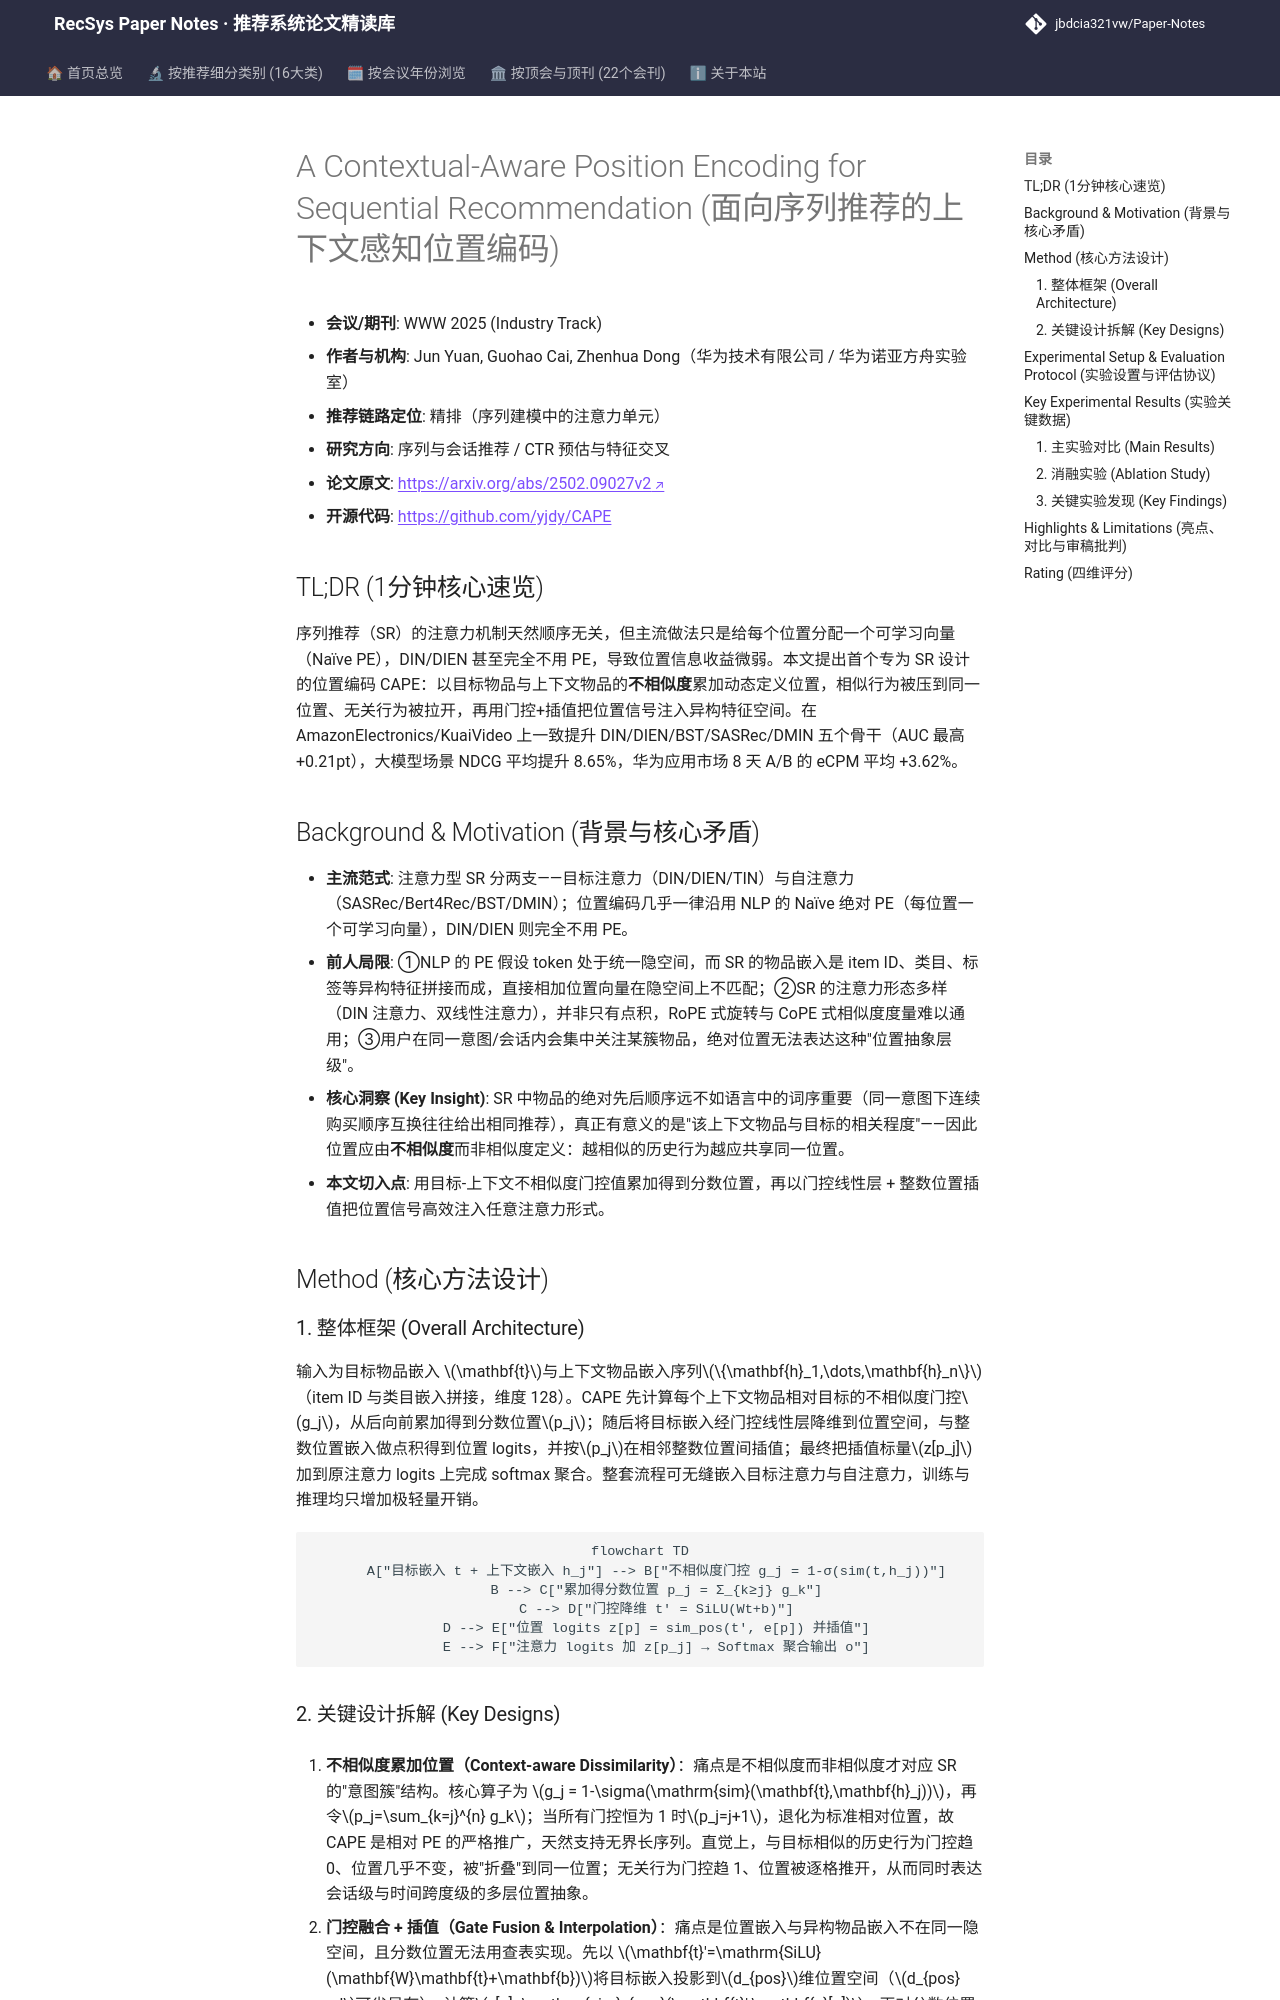

repository: jbdcia321vw/Paper-Notes · page: venues/WWW/2025/sequential_rec/a_contextual_aware_position_encoding_for_sequential_recommendation/index.html · generator: mkdocs

---
title: "[Paper Note] A Contextual-Aware Position Encoding for Sequential Recommendation"
description: "[WWW 2025][序列与会话推荐] 首个为序列推荐定制的上下文感知位置编码 CAPE：用目标-上下文不相似度累加动态分配位置，配合门控融合异构特征，在 5 个骨干与工业 A/B 上稳定涨点。"
tags:
  - WWW 2025
  - 序列与会话推荐
  - 精排
  - 位置编码
  - 目标注意力
  - 门控融合
date: 2026-11-14
venue: WWW
year: 2025
paper_url: "https://arxiv.org/abs/2502.09027"
code_url: "https://github.com/yjdy/CAPE"
categories:
  - sequential_rec
  - ctr_feature_interaction
---

# A Contextual-Aware Position Encoding for Sequential Recommendation (面向序列推荐的上下文感知位置编码)

- **会议/期刊**: WWW 2025 (Industry Track)
- **作者与机构**: Jun Yuan, Guohao Cai, Zhenhua Dong（华为技术有限公司 / 华为诺亚方舟实验室）
- **推荐链路定位**: 精排（序列建模中的注意力单元）
- **研究方向**: 序列与会话推荐 / CTR 预估与特征交叉
- **论文原文**: [https://arxiv.org/abs/2502.09027v2](https://arxiv.org/abs/2502.09027v2)
- **开源代码**: [https://github.com/yjdy/CAPE](https://github.com/yjdy/CAPE)

## TL;DR (1分钟核心速览)

序列推荐（SR）的注意力机制天然顺序无关，但主流做法只是给每个位置分配一个可学习向量（Naïve PE），DIN/DIEN 甚至完全不用 PE，导致位置信息收益微弱。本文提出首个专为 SR 设计的位置编码 CAPE：以目标物品与上下文物品的**不相似度**累加动态定义位置，相似行为被压到同一位置、无关行为被拉开，再用门控+插值把位置信号注入异构特征空间。在 AmazonElectronics/KuaiVideo 上一致提升 DIN/DIEN/BST/SASRec/DMIN 五个骨干（AUC 最高 +0.21pt），大模型场景 NDCG 平均提升 8.65%，华为应用市场 8 天 A/B 的 eCPM 平均 +3.62%。

## Background & Motivation (背景与核心矛盾)

- **主流范式**: 注意力型 SR 分两支——目标注意力（DIN/DIEN/TIN）与自注意力（SASRec/Bert4Rec/BST/DMIN）；位置编码几乎一律沿用 NLP 的 Naïve 绝对 PE（每位置一个可学习向量），DIN/DIEN 则完全不用 PE。
- **前人局限**: ①NLP 的 PE 假设 token 处于统一隐空间，而 SR 的物品嵌入是 item ID、类目、标签等异构特征拼接而成，直接相加位置向量在隐空间上不匹配；②SR 的注意力形态多样（DIN 注意力、双线性注意力），并非只有点积，RoPE 式旋转与 CoPE 式相似度度量难以通用；③用户在同一意图/会话内会集中关注某簇物品，绝对位置无法表达这种"位置抽象层级"。
- **核心洞察 (Key Insight)**: SR 中物品的绝对先后顺序远不如语言中的词序重要（同一意图下连续购买顺序互换往往给出相同推荐），真正有意义的是"该上下文物品与目标的相关程度"——因此位置应由**不相似度**而非相似度定义：越相似的历史行为越应共享同一位置。
- **本文切入点**: 用目标-上下文不相似度门控值累加得到分数位置，再以门控线性层 + 整数位置插值把位置信号高效注入任意注意力形式。

## Method (核心方法设计)

### 1. 整体框架 (Overall Architecture)

输入为目标物品嵌入 $\mathbf{t}$与上下文物品嵌入序列$\{\mathbf{h}_1,\dots,\mathbf{h}_n\}$（item ID 与类目嵌入拼接，维度 128）。CAPE 先计算每个上下文物品相对目标的不相似度门控$g_j$，从后向前累加得到分数位置$p_j$；随后将目标嵌入经门控线性层降维到位置空间，与整数位置嵌入做点积得到位置 logits，并按$p_j$在相邻整数位置间插值；最终把插值标量$z[p_j]$ 加到原注意力 logits 上完成 softmax 聚合。整套流程可无缝嵌入目标注意力与自注意力，训练与推理均只增加极轻量开销。

```mermaid
flowchart TD
    A["目标嵌入 t + 上下文嵌入 h_j"] --> B["不相似度门控 g_j = 1-σ(sim(t,h_j))"]
    B --> C["累加得分数位置 p_j = Σ_{k≥j} g_k"]
    C --> D["门控降维 t' = SiLU(Wt+b)"]
    D --> E["位置 logits z[p] = sim_pos(t', e[p]) 并插值"]
    E --> F["注意力 logits 加 z[p_j] → Softmax 聚合输出 o"]
```
